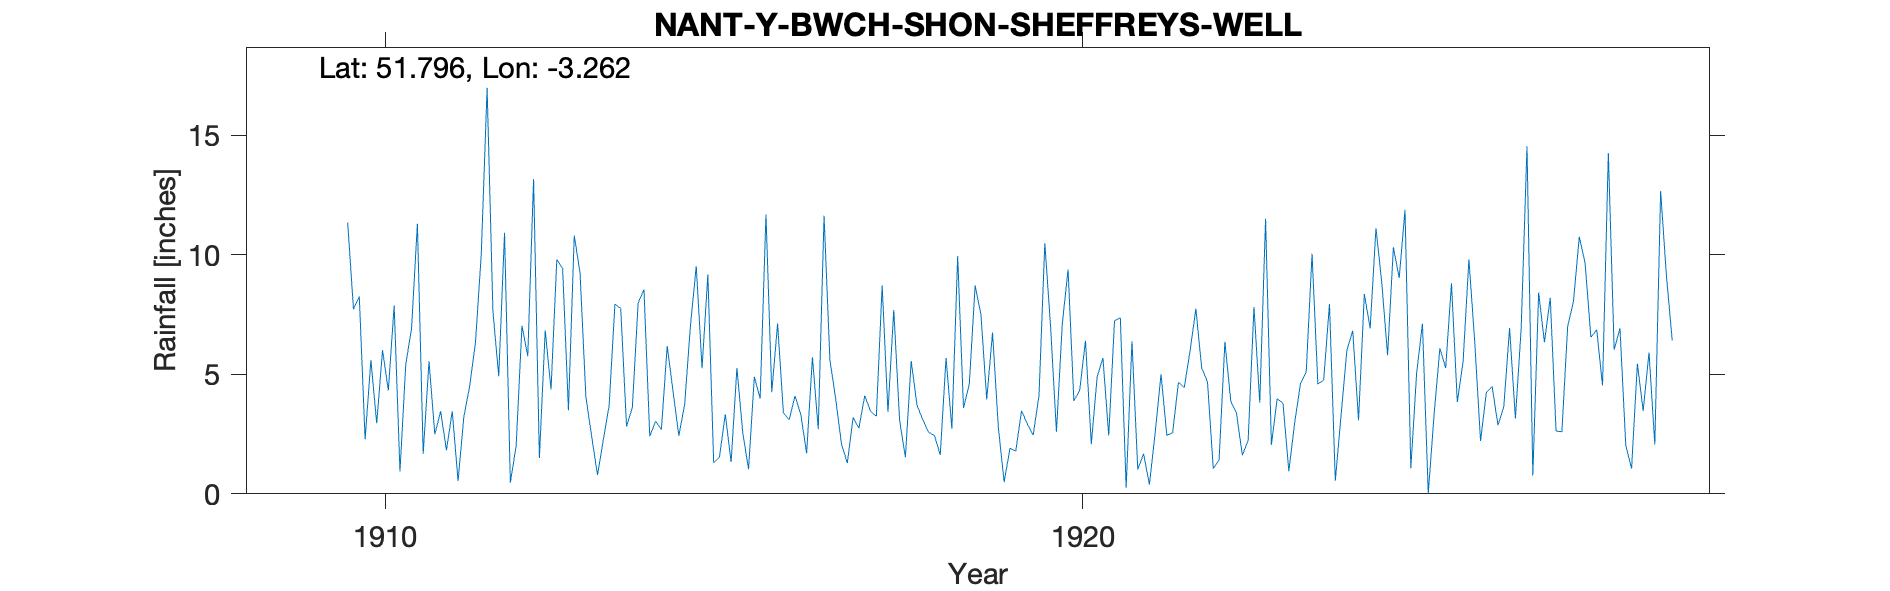

The data file committed next to this chart (first rows):
NANT-Y-BWCH-SHON-SHEFFREYS-WELL, , , , , , , , , , , , , , , , , , , , , , , 
Grid ref, SO131116, Long, -3.262, Lat, 51.8, Elevation, 1204, ft., , , , , , , , , , , , , , , 
Station no, RR7384, , , , , , , , , , , , , , , , , , , , , , 
, 1900, 1901, 1902, 1903, 1904, 1905, 1906, 1907, 1908, 1909, 1910, 1911, 1912, 1913, 1914, 1915, 1916, 1917, 1918, 1919, 1920, 1921, 1922
January, , , , , , , , , , , 7.73, 1.68, 7.64, 9.44, 3.62, 5.26, 4.25, 2.09, 5.56, 7.52, 6.96, 7.36, 5.98
February, , , , , , , , , , , 8.26, 5.55, 4.92, 3.5, 7.99, 9.18, 7.13, 1.29, 3.71, 3.95, 2.6, 0.25, 7.75
March, , , , , , , , , , , 2.28, 2.49, 10.93, 10.81, 8.55, 1.3, 3.39, 3.19, 3.1, 6.75, 7.09, 6.39, 5.27
April, , , , , , , , , , , 5.6, 3.46, 0.47, 9.25, 2.41, 1.55, 3.1, 2.75, 2.58, 2.78, 9.39, 1.02, 4.69
May, , , , , , , , , , , 2.95, 1.82, 2.01, 4.07, 3.04, 3.33, 4.1, 4.11, 2.44, 0.49, 3.89, 1.68, 1.06
June, , , , , , , , , , , 6.02, 3.46, 7.04, 2.4, 2.69, 1.33, 3.32, 3.46, 1.63, 1.91, 4.33, 0.39, 1.42
July, , , , , , , , , , , 4.33, 0.54, 5.76, 0.79, 6.19, 5.27, 1.7, 3.25, 5.69, 1.79, 6.41, 2.58, 6.37
August, , , , , , , , , , , 7.88, 3.23, 13.17, 2.26, 4.3, 2.57, 5.72, 8.72, 2.73, 3.48, 2.08, 5.01, 3.89
September, , , , , , , , , , , 0.94, 4.51, 1.5, 3.68, 2.43, 1.03, 2.7, 3.43, 9.95, 2.91, 4.88, 2.45, 3.36
October, , , , , , , , , , , 5.42, 6.33, 6.85, 7.94, 3.73, 4.9, 11.64, 7.7, 3.59, 2.46, 5.69, 2.56, 1.62
November, , , , , , , , , , , 6.93, 10.05, 4.37, 7.76, 7.03, 3.99, 5.62, 3.08, 4.59, 4.12, 2.44, 4.67, 2.24
December, , , , , , , , , , 11.36, 11.3, 17, 9.81, 2.82, 9.53, 11.69, 3.97, 1.53, 8.72, 10.49, 7.25, 4.44, 7.82
Total, , , , , , , , , , , 69.64, 60.12, 74.47, 64.72, 61.51, 51.4, 56.64, 44.6, 54.29, 48.65, 63.01, 38.8, 51.47
NGR is a well near Shon Sheffrey Reservo…, , , , , , , , , , , , , , , , , , , , , , , 
Stated altitude is 25 ft. too high or th…, , , , , , , , , , , , , , , , , , , , , , , 
